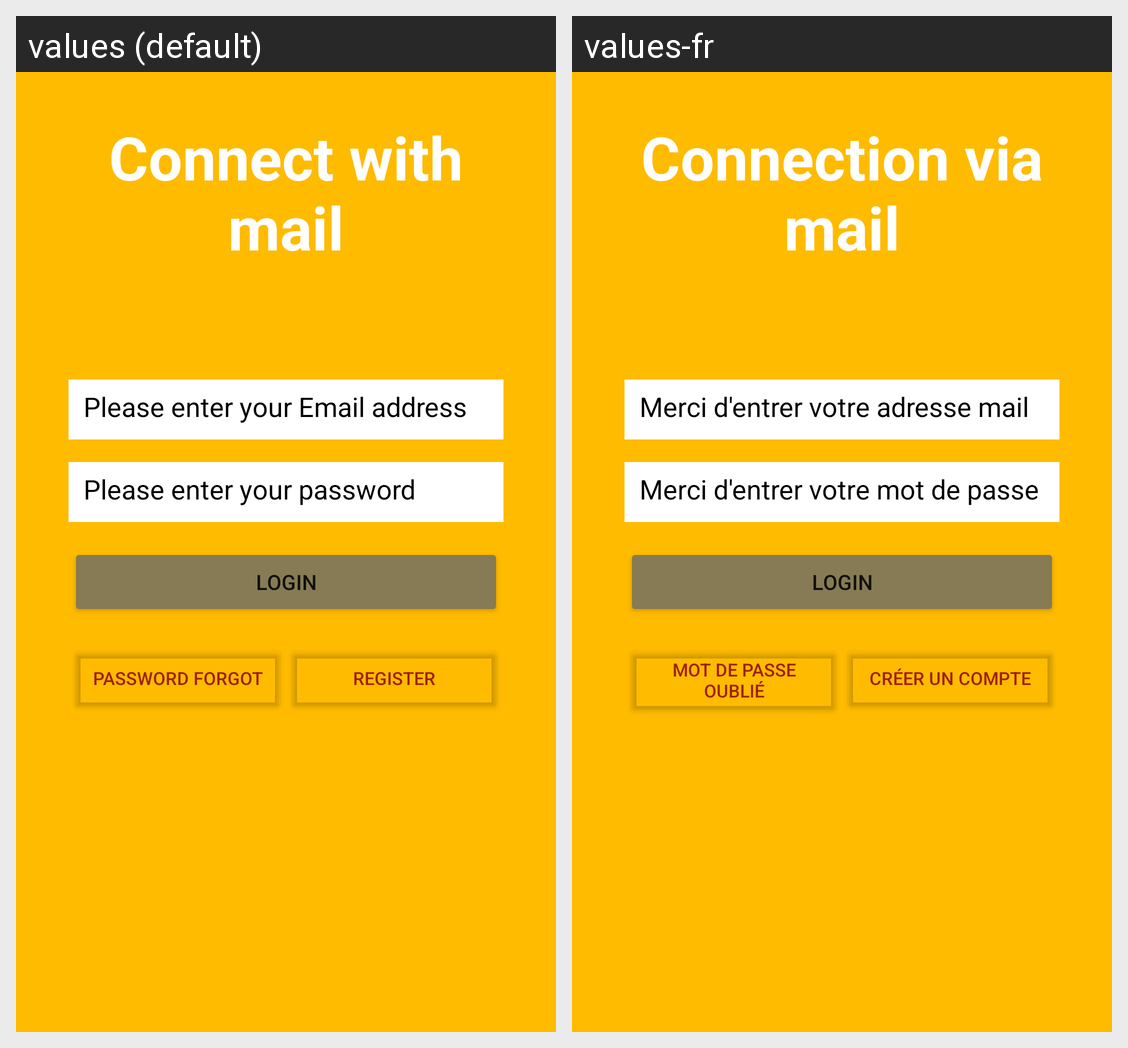

The Android screen above is rendered under two locales of the same app. Produce the string resources it draws, with the default and per-locale values.
Android screen res/layout/mail_connection_interface.xml rendered under 2 locales, left to right: values (default), values-fr. Device: Nexus 5 (rendered at 1080×1920; each locale shown at half size, 540×960, under a caption strip naming it); theme Theme.Go4Lunch.Personalize.
Strings drawn on this screen, with the default value and each locale's value (text and hints the layout hard-codes, and strings that could not be matched under every locale, appear in the picture but are not listed):

connect_with_mail
  values: Connect with mail
  values-fr: Connection via mail

email_address
  values: Please enter your Email address
  values-fr: Merci d'entrer votre adresse mail

password
  values: Please enter your password
  values-fr: Merci d'entrer votre mot de passe

login
  values: Login
  values-fr: Login  [not translated; the default value is used]

password_forgot
  values: Password forgot
  values-fr: Mot de passe oublié

register
  values: Register
  values-fr: Créer un compte
